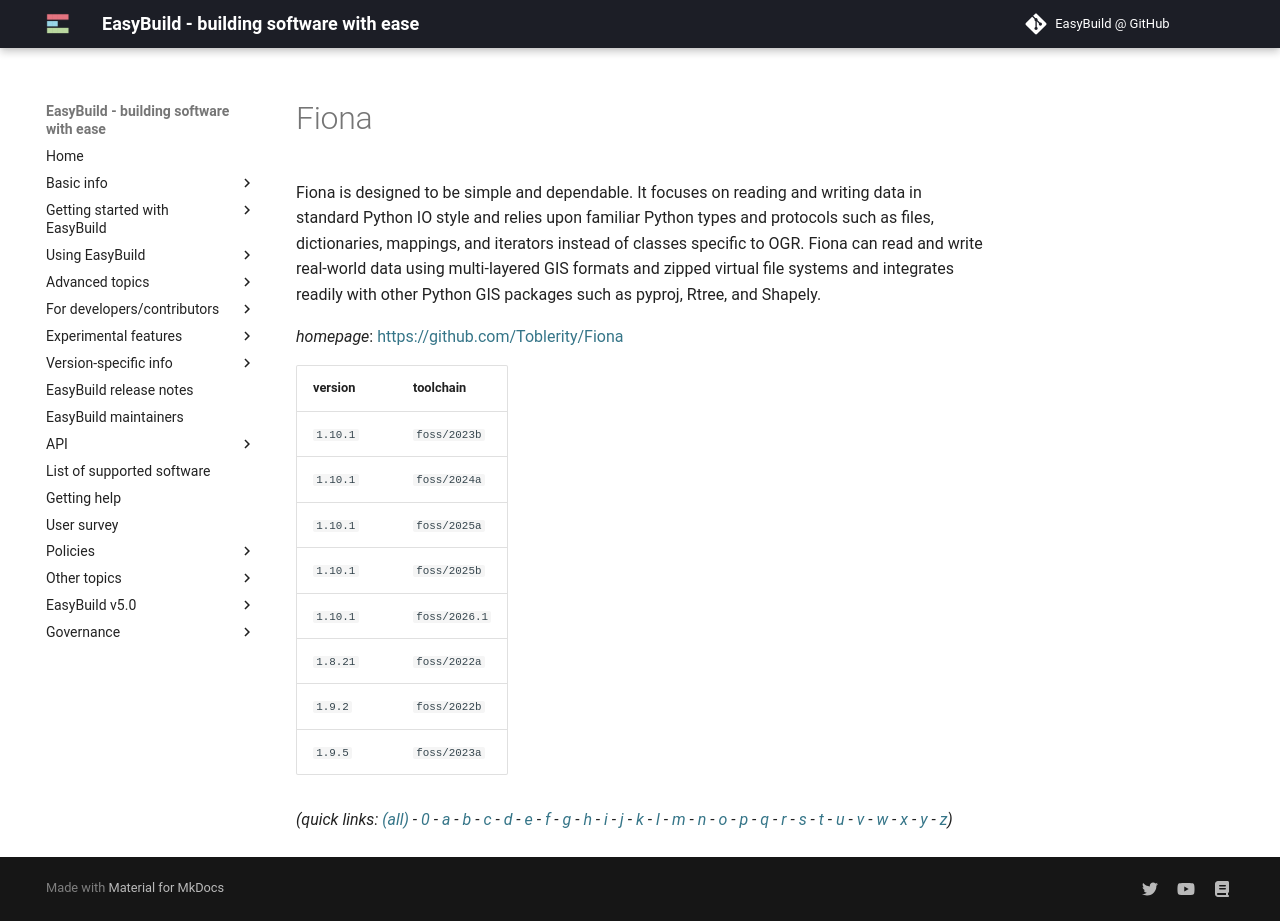

repository: easybuilders/easybuild-docs · page: version-specific/supported-software/f/Fiona/index.html · generator: mkdocs

---
search:
  boost: 0.5
---
# Fiona

Fiona is designed to be simple and dependable. It focuses on reading and writing data in standard Python IO style and relies upon familiar Python types and protocols such as files, dictionaries, mappings, and iterators instead of classes specific to OGR. Fiona can read and write real-world data using multi-layered GIS formats and zipped virtual file systems and integrates readily with other Python GIS packages such as pyproj, Rtree, and Shapely.

*homepage*: <https://github.com/Toblerity/Fiona>

version | toolchain
--------|----------
``1.10.1`` | ``foss/2023b``
``1.10.1`` | ``foss/2024a``
``1.10.1`` | ``foss/2025a``
``1.10.1`` | ``foss/2025b``
``1.10.1`` | ``foss/2026.1``
``1.8.21`` | ``foss/2022a``
``1.9.2`` | ``foss/2022b``
``1.9.5`` | ``foss/2023a``


*(quick links: [(all)](../index.md) - [0](../0/index.md) - [a](../a/index.md) - [b](../b/index.md) - [c](../c/index.md) - [d](../d/index.md) - [e](../e/index.md) - [f](../f/index.md) - [g](../g/index.md) - [h](../h/index.md) - [i](../i/index.md) - [j](../j/index.md) - [k](../k/index.md) - [l](../l/index.md) - [m](../m/index.md) - [n](../n/index.md) - [o](../o/index.md) - [p](../p/index.md) - [q](../q/index.md) - [r](../r/index.md) - [s](../s/index.md) - [t](../t/index.md) - [u](../u/index.md) - [v](../v/index.md) - [w](../w/index.md) - [x](../x/index.md) - [y](../y/index.md) - [z](../z/index.md))*
